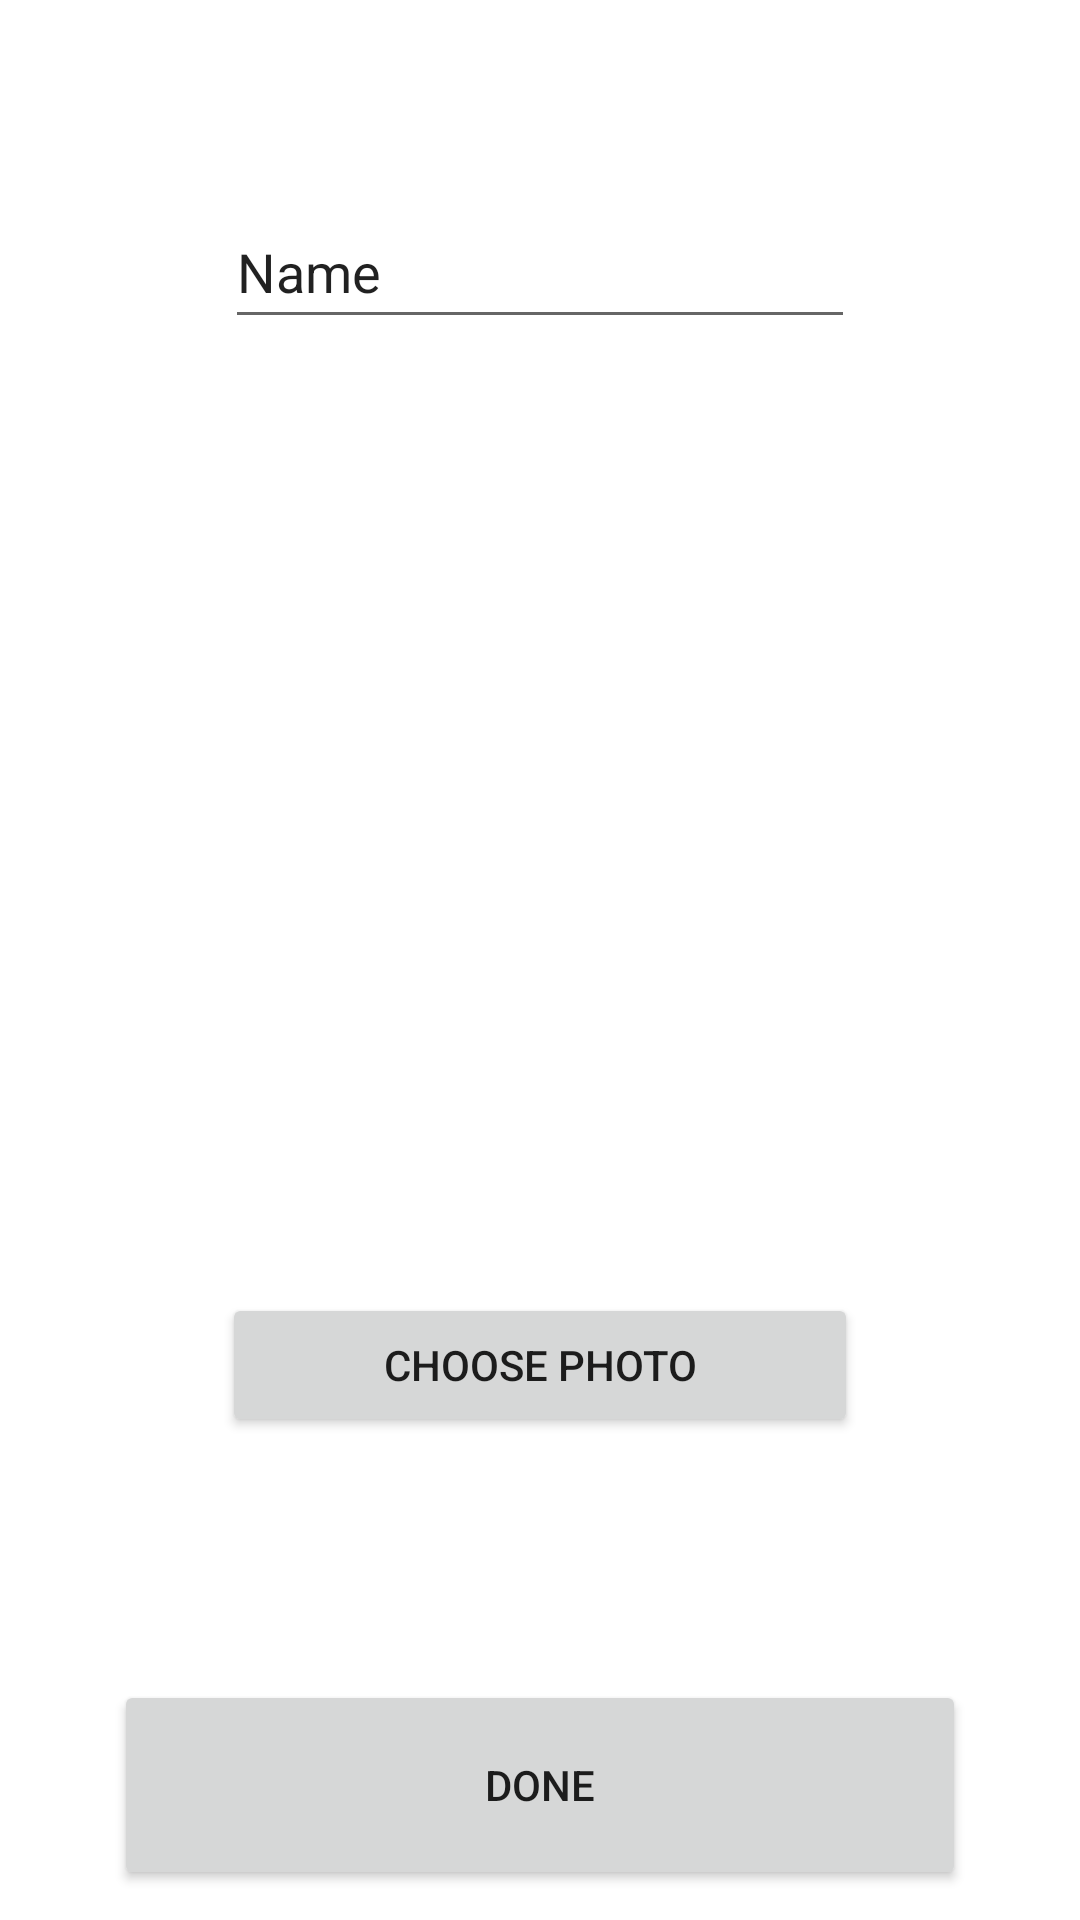

This screen was rendered from an Android layout file. Write that file and the resources it references.
<!-- AndroidManifest.xml: application theme Theme.OPSCPOE -->
<!-- res/layout/activity_add_item_page.xml -->
<?xml version="1.0" encoding="utf-8"?>
<androidx.constraintlayout.widget.ConstraintLayout xmlns:android="http://schemas.android.com/apk/res/android"
    xmlns:app="http://schemas.android.com/apk/res-auto"
    xmlns:tools="http://schemas.android.com/tools"
    android:layout_width="match_parent"
    android:layout_height="match_parent"
    tools:context=".add_item_page">

    <ImageView
        android:id="@+id/display_item_image"
        android:layout_width="243dp"
        android:layout_height="243dp"
        android:layout_marginTop="168dp"
        app:layout_constraintEnd_toEndOf="parent"
        app:layout_constraintStart_toStartOf="parent"
        app:layout_constraintTop_toTopOf="parent"
        tools:srcCompat="@tools:sample/avatars" />

    <Button
        android:id="@+id/add_item_button"
        android:layout_width="212dp"
        android:layout_height="48dp"
        android:layout_marginTop="20dp"
        android:text="Choose Photo"
        app:layout_constraintEnd_toEndOf="parent"
        app:layout_constraintStart_toStartOf="parent"
        app:layout_constraintTop_toBottomOf="@+id/display_item_image" />

    <EditText
        android:id="@+id/item_name_text"
        android:layout_width="wrap_content"
        android:layout_height="wrap_content"
        android:layout_marginTop="10dp"
        android:ems="10"
        android:inputType="textPersonName"
        android:minHeight="48dp"
        android:text="Name"
        app:layout_constraintBottom_toTopOf="@+id/display_item_image"
        app:layout_constraintEnd_toEndOf="parent"
        app:layout_constraintStart_toStartOf="parent"
        app:layout_constraintTop_toTopOf="parent" />

    <Button
        android:id="@+id/done_button"
        android:layout_width="284dp"
        android:layout_height="70dp"
        android:layout_marginBottom="10dp"
        android:text="Done"
        app:layout_constraintBottom_toBottomOf="parent"
        app:layout_constraintEnd_toEndOf="parent"
        app:layout_constraintStart_toStartOf="parent" />

</androidx.constraintlayout.widget.ConstraintLayout>
<!-- resources referenced by this layout -->
<resources>
  <style name="Theme.OPSCPOE" parent="Theme.MaterialComponents.DayNight.NoActionBar">
          
          <item name="colorPrimary">@color/purple_500</item>
          <item name="colorPrimaryVariant">@color/purple_700</item>
          <item name="colorOnPrimary">@color/white</item>
          
          <item name="colorSecondary">@color/teal_200</item>
          <item name="colorSecondaryVariant">@color/teal_700</item>
          <item name="colorOnSecondary">@color/black</item>
          
          <item name="android:statusBarColor" tools:targetApi="l">?attr/colorPrimaryVariant</item>
          
      </style>
  <!-- not gathered from this repository: default colours our renderer supplied (Android Studio template values) -->
  <color name="purple_500">#FF6200EE</color>
  <color name="purple_700">#FF3700B3</color>
  <color name="teal_200">#FF03DAC5</color>
  <color name="teal_700">#FF018786</color>
  <color name="black">#FF000000</color>
  <color name="white">#FFFFFFFF</color>
</resources>
